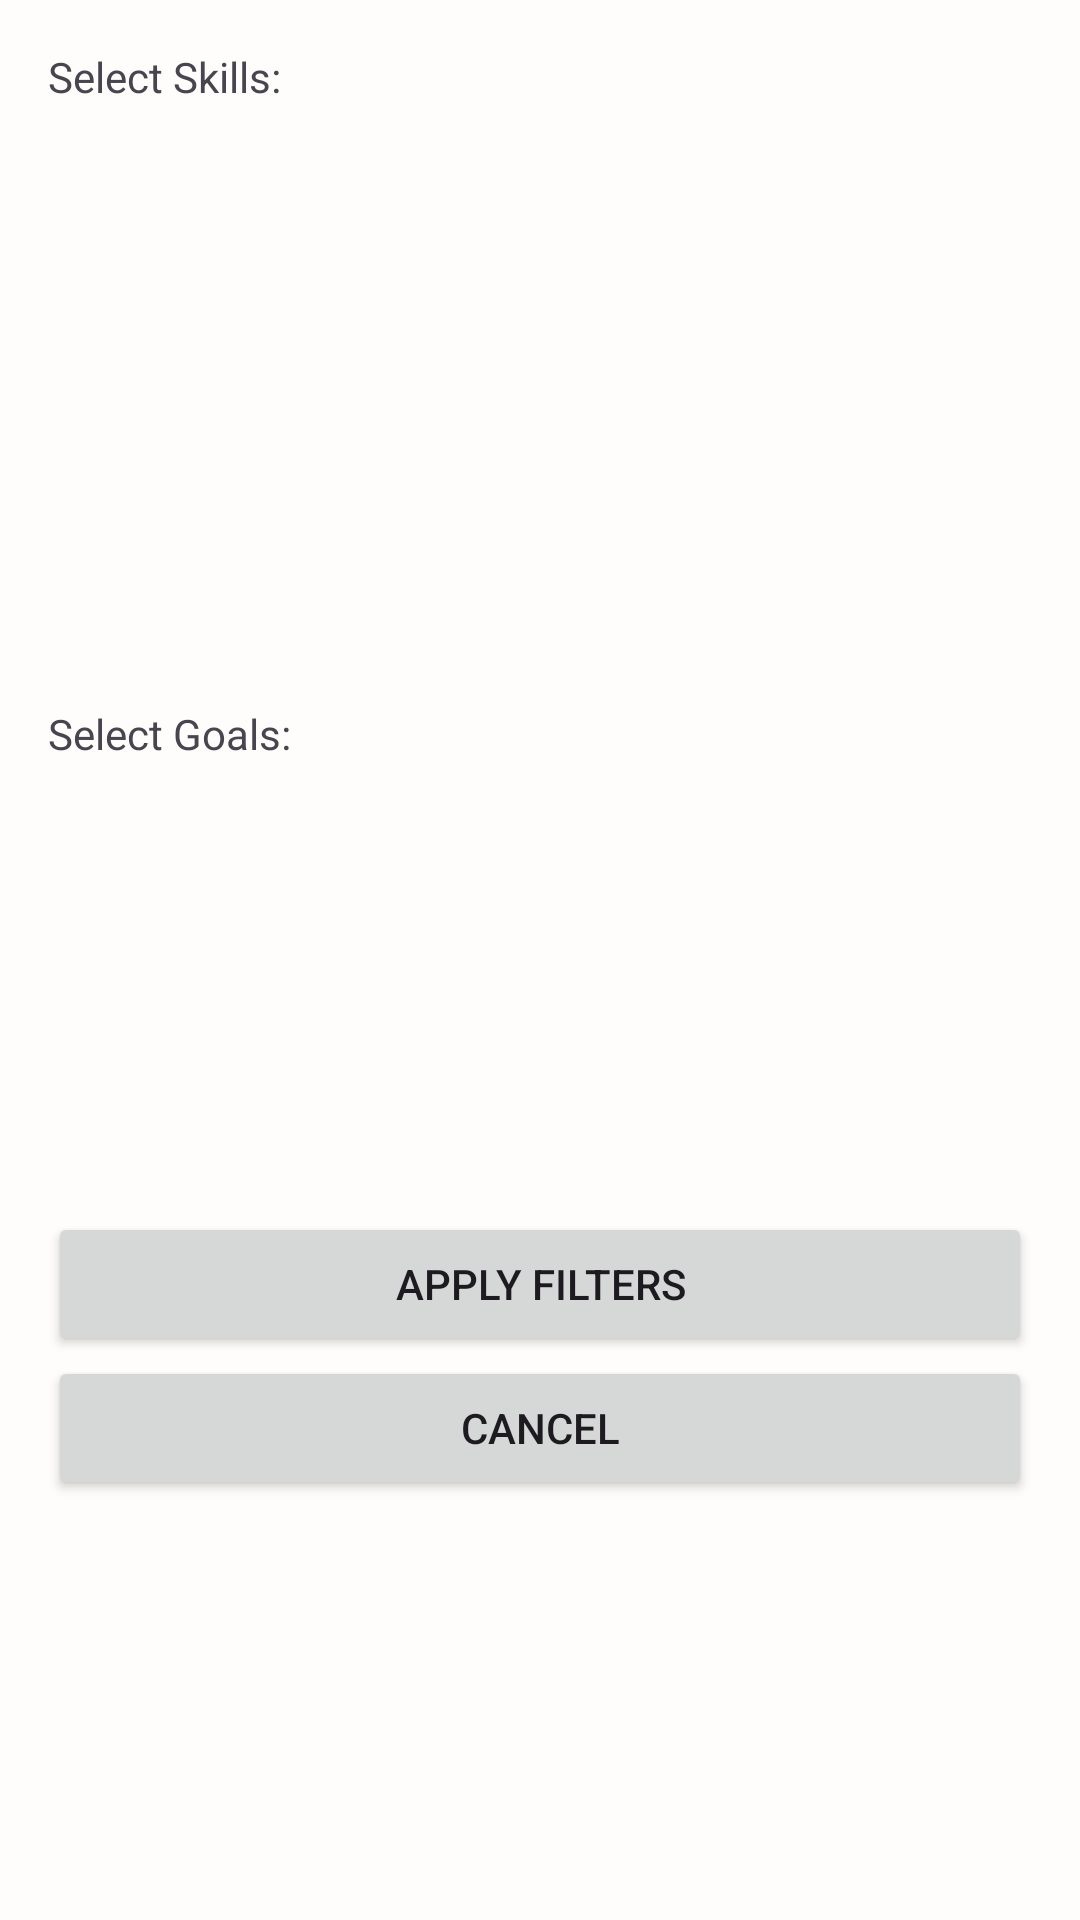

Produce the Android XML layout that renders to this screen, including the resource entries it uses.
<!-- AndroidManifest.xml: application theme Theme.CoworkingIllini -->
<!-- res/layout/dialog_filter.xml -->
<?xml version="1.0" encoding="utf-8"?>
<LinearLayout xmlns:android="http://schemas.android.com/apk/res/android"
    android:layout_width="match_parent"
    android:layout_height="wrap_content"
    android:orientation="vertical"
    android:padding="16dp">



    <TextView
        android:layout_width="wrap_content"
        android:layout_height="wrap_content"
        android:text="Select Skills:"/>
    <ListView
        android:id="@+id/skillListView"
        android:layout_width="match_parent"
        android:layout_height="200dp"
        android:choiceMode="multipleChoice"/>

    <TextView
        android:layout_width="wrap_content"
        android:layout_height="wrap_content"
        android:text="Select Goals:"/>
    <ListView
        android:id="@+id/goalListView"
        android:layout_width="match_parent"
        android:layout_height="150dp"
        android:choiceMode="multipleChoice"/>
    <Button
        android:id="@+id/applyButton"
        android:layout_width="match_parent"
        android:layout_height="wrap_content"
        android:text="Apply Filters"/>

    <Button
        android:id="@+id/cancelButton"
        android:layout_width="match_parent"
        android:layout_height="wrap_content"
        android:text="Cancel"/>

</LinearLayout>
<!-- resources referenced by this layout -->
<resources>
  <style name="Theme.CoworkingIllini" parent="Base.Theme.CoworkingIllini" />
  <style name="Base.Theme.CoworkingIllini" parent="Theme.Material3.DayNight.NoActionBar">
          
          <item name="android:windowBackground">#FFFDFB</item>
          <item name="android:colorBackground">#FFFDFB</item>
          <item name="colorOnBackground">#725C39</item>
          <item name="colorSurface">#FEE8C4</item>
          <item name="colorOnSurface">#725C39</item>
          <item name="colorOnSurfaceVariant">#B19669</item>
          <item name="colorPrimary">#FF9D00</item>
          <item name="colorPrimaryVariant">#E4782F</item>
          <item name="colorOnPrimary">#FFFFFF</item>
      </style>
</resources>
